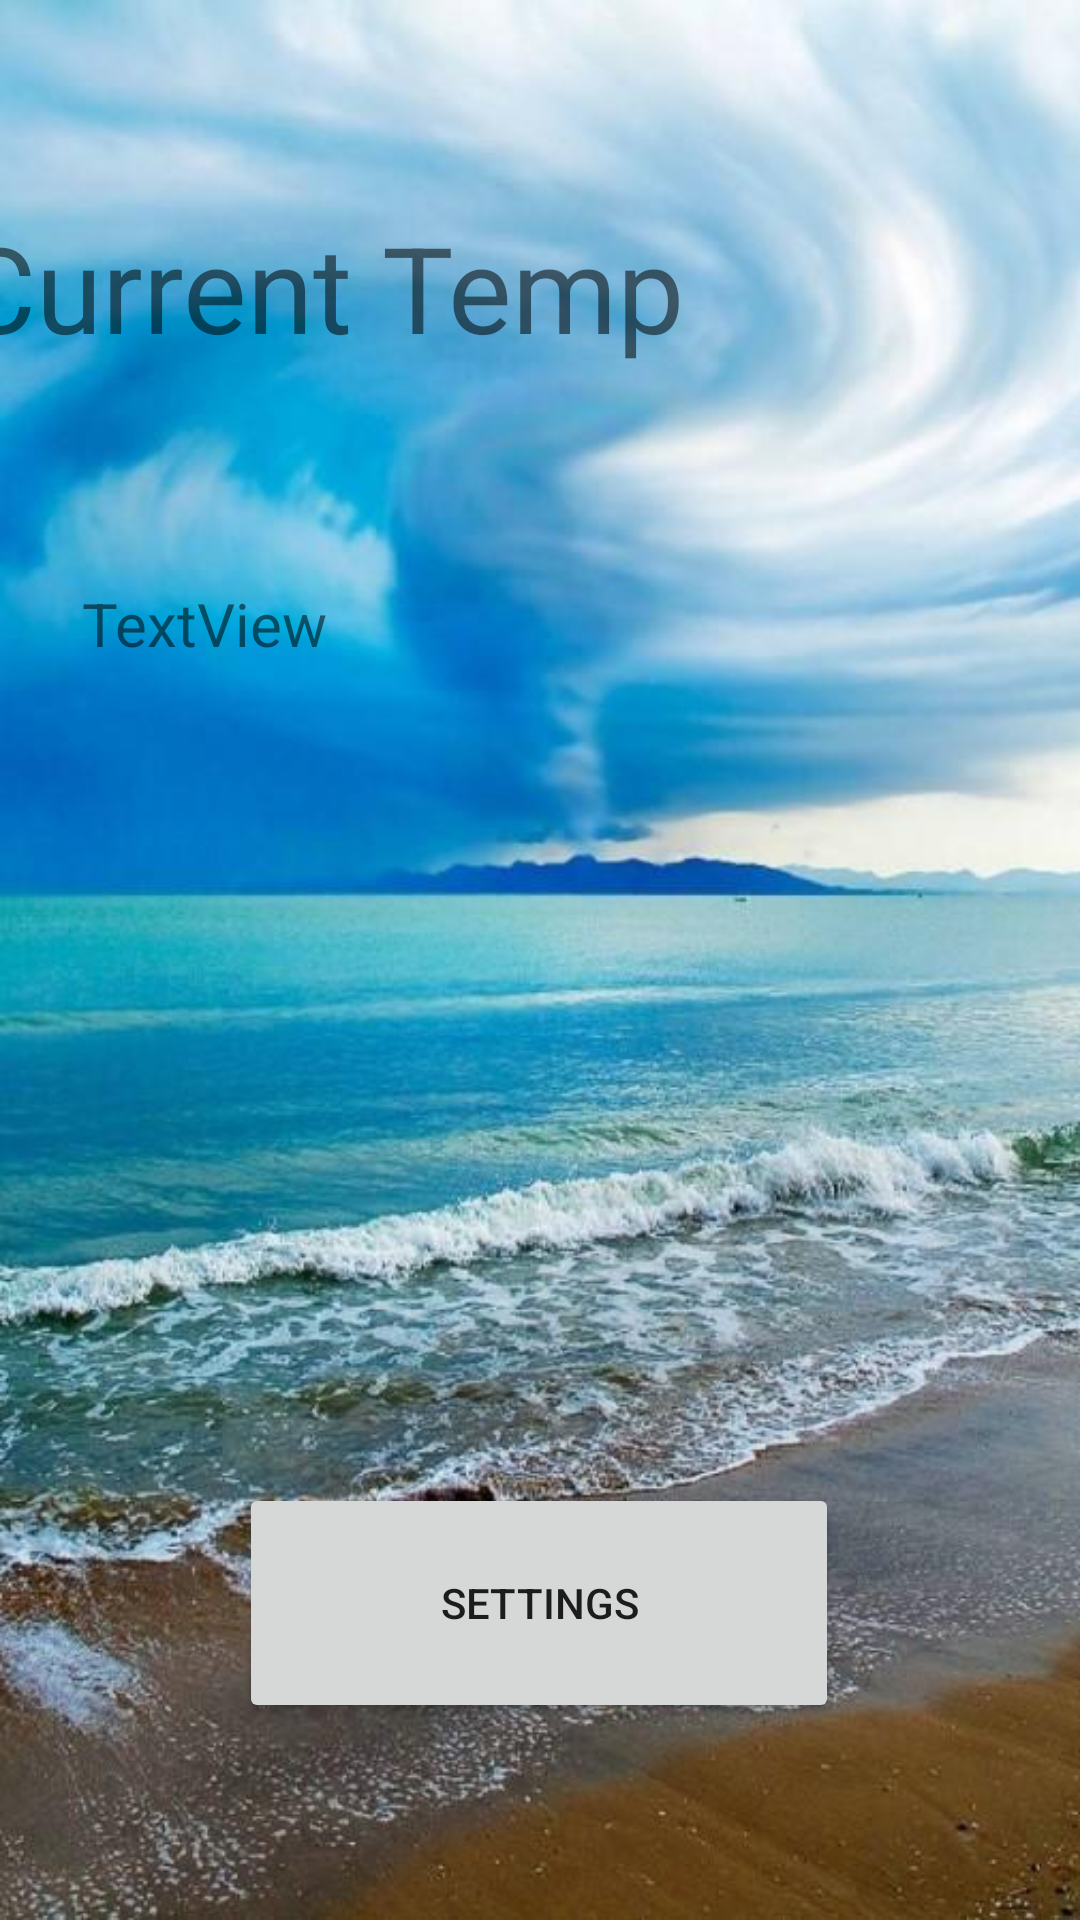

This screen was rendered from an Android layout file. Write that file and the resources it references.
<!-- AndroidManifest.xml: application theme Theme.Assignment01_WeatherApp -->
<!-- res/layout/activity_main.xml -->
<?xml version="1.0" encoding="utf-8"?>
<androidx.constraintlayout.widget.ConstraintLayout xmlns:android="http://schemas.android.com/apk/res/android"
    xmlns:app="http://schemas.android.com/apk/res-auto"
    xmlns:tools="http://schemas.android.com/tools"
    android:layout_width="match_parent"
    android:layout_height="match_parent"
    tools:context=".MainActivity"
    android:background="@drawable/background01">

    <TextView
        android:id="@+id/temp"
        android:layout_width="389dp"
        android:layout_height="102dp"
        android:text="Current Temp"
        android:textSize="40sp"
        app:layout_constraintBottom_toBottomOf="parent"
        app:layout_constraintEnd_toEndOf="parent"
        app:layout_constraintHorizontal_bias="0.497"
        app:layout_constraintStart_toStartOf="parent"
        app:layout_constraintTop_toTopOf="parent"
        app:layout_constraintVertical_bias="0.128" />

    <Button
        android:id="@+id/s_button"
        android:layout_width="200dp"
        android:layout_height="80dp"
        android:text="Settings"
        app:layout_constraintBottom_toBottomOf="parent"
        app:layout_constraintEnd_toEndOf="parent"
        app:layout_constraintHorizontal_bias="0.497"
        app:layout_constraintStart_toStartOf="parent"
        app:layout_constraintTop_toTopOf="parent"
        app:layout_constraintVertical_bias="0.883" />

    <TextView
        android:id="@+id/details"
        android:layout_width="305dp"
        android:layout_height="312dp"
        android:text="TextView"
        android:textSize="20sp"
        app:layout_constraintBottom_toBottomOf="parent"
        app:layout_constraintEnd_toEndOf="parent"
        app:layout_constraintHorizontal_bias="0.495"
        app:layout_constraintStart_toStartOf="parent"
        app:layout_constraintTop_toTopOf="parent"
        app:layout_constraintVertical_bias="0.592" />

</androidx.constraintlayout.widget.ConstraintLayout>
<!-- resources referenced by this layout -->
<resources>
  <!-- drawable background01: jpg bitmap (drawable, 63093 bytes) -->
  <style name="Theme.Assignment01_WeatherApp" parent="Theme.MaterialComponents.DayNight.DarkActionBar">
          
          <item name="colorPrimary">@color/purple_500</item>
          <item name="colorPrimaryVariant">@color/purple_700</item>
          <item name="colorOnPrimary">@color/white</item>
          
          <item name="colorSecondary">@color/teal_200</item>
          <item name="colorSecondaryVariant">@color/teal_700</item>
          <item name="colorOnSecondary">@color/black</item>
          
          <item name="android:statusBarColor" tools:targetApi="l">?attr/colorPrimaryVariant</item>
          
      </style>
  <!-- not gathered from this repository: default colours our renderer supplied (Android Studio template values) -->
  <color name="purple_500">#FF6200EE</color>
  <color name="purple_700">#FF3700B3</color>
  <color name="teal_200">#FF03DAC5</color>
  <color name="teal_700">#FF018786</color>
  <color name="black">#FF000000</color>
  <color name="white">#FFFFFFFF</color>
</resources>
